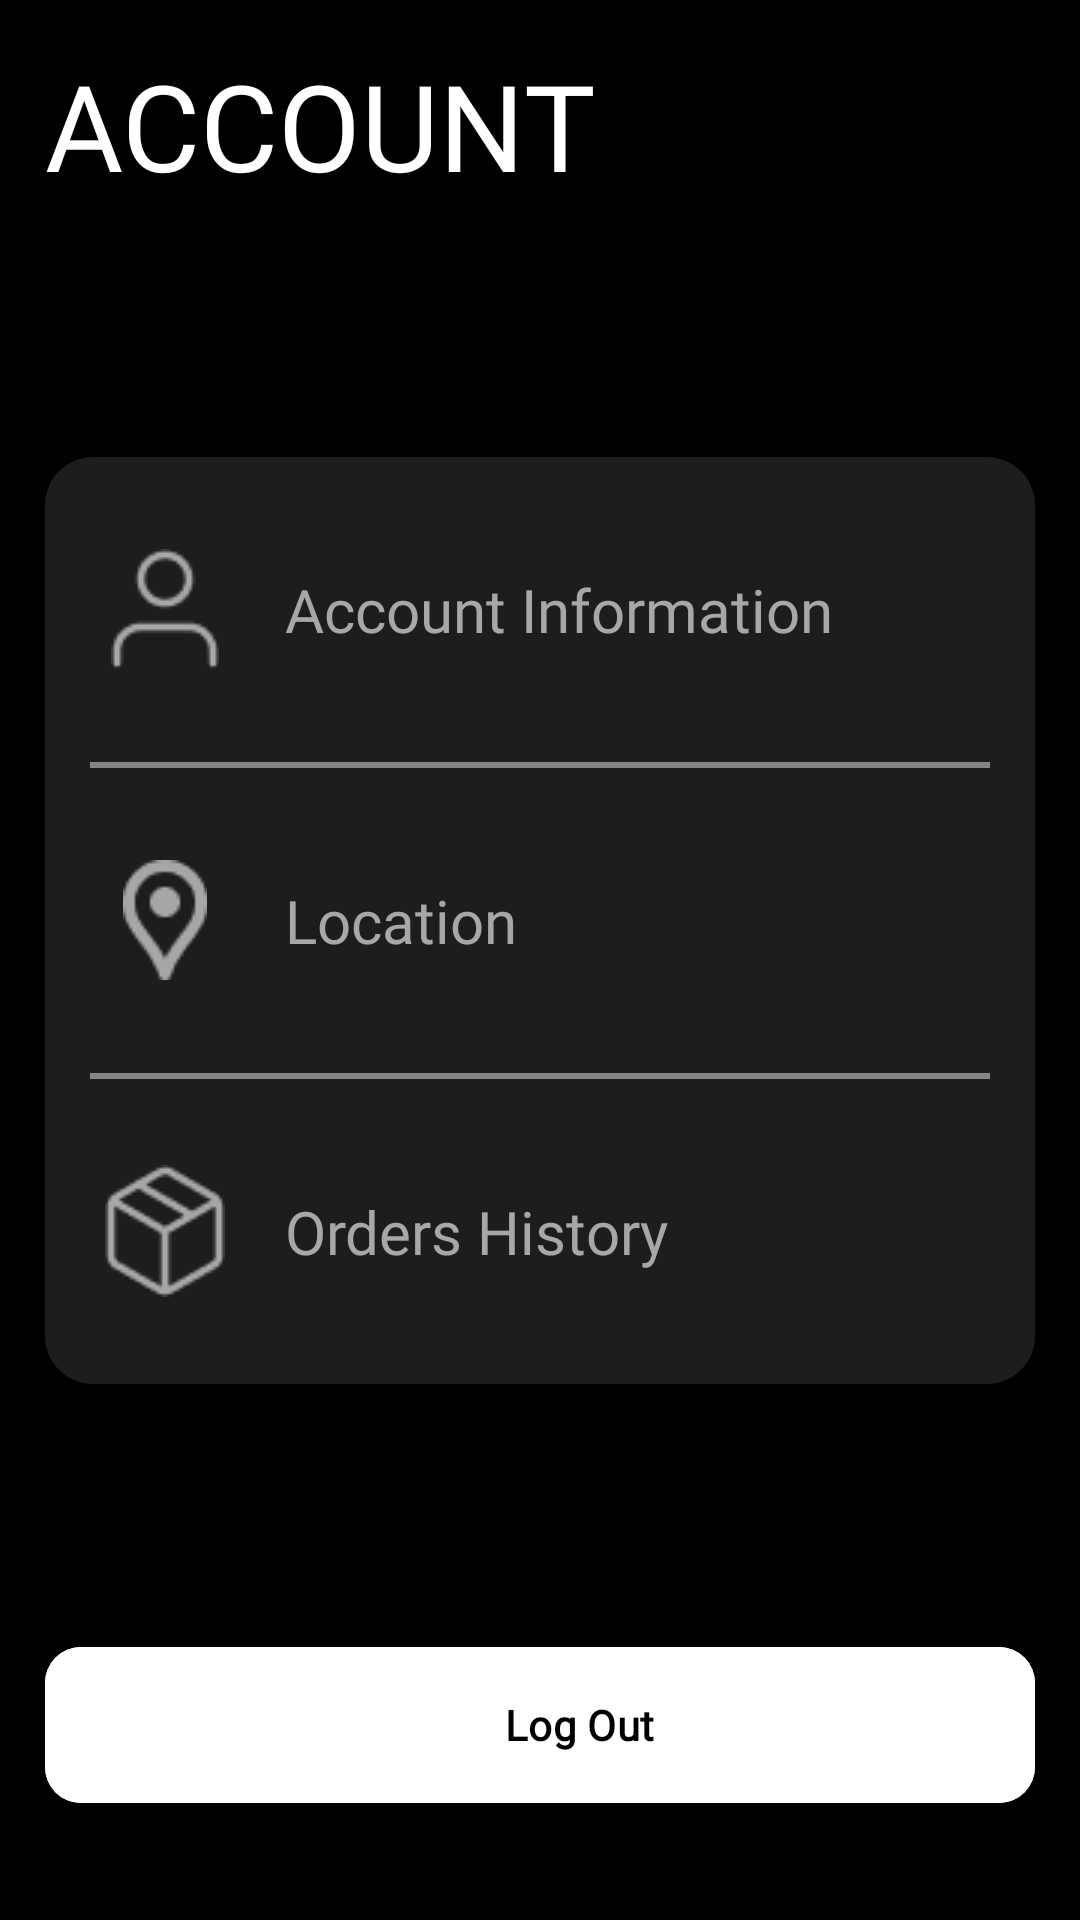

This screen was rendered from an Android layout file. Write that file and the resources it references.
<!-- AndroidManifest.xml: application theme Theme.MyFood_NgoThanhDanh -->
<!-- res/layout/fragment_me__n_t_danh.xml -->
<?xml version="1.0" encoding="utf-8"?>
<androidx.constraintlayout.widget.ConstraintLayout xmlns:android="http://schemas.android.com/apk/res/android"
    xmlns:app="http://schemas.android.com/apk/res-auto"
    xmlns:tools="http://schemas.android.com/tools"
    android:layout_width="match_parent"
    android:layout_height="match_parent"
    tools:context=".FRAGMENT_NTDanh.Me_NTDanh">

    <TextView
        android:id="@+id/textView3"
        android:layout_width="match_parent"
        android:layout_height="wrap_content"
        android:layout_marginTop="15dp"
        android:fontFamily="@font/font_light"
        android:text="ACCOUNT"
        android:textColor="@color/text_color_white"
        android:textSize="40sp"
        app:layout_constraintEnd_toEndOf="parent"
        app:layout_constraintStart_toStartOf="parent"
        app:layout_constraintTop_toTopOf="parent"
        android:layout_marginRight="15dp"
        android:layout_marginLeft="15dp"/>

    <LinearLayout
        android:id="@+id/linearLayout10"
        android:layout_width="match_parent"
        android:layout_height="309dp"
        android:layout_marginStart="15dp"
        android:layout_marginEnd="15dp"
        android:background="@drawable/rounded"
        android:backgroundTint="@color/back_ground_gray"
        android:gravity="center_vertical"
        android:orientation="vertical"
        app:layout_constraintBottom_toTopOf="@+id/btn_logOut_NTDanh"
        app:layout_constraintEnd_toEndOf="parent"
        app:layout_constraintStart_toStartOf="parent"
        app:layout_constraintTop_toBottomOf="@+id/textView3">

        <LinearLayout
            android:id="@+id/btn_Account_NTDanh"
            android:layout_width="match_parent"
            android:layout_height="60dp"
            android:layout_weight="1"
            android:gravity="center_vertical"
            android:orientation="horizontal"
            android:padding="15dp">

            <ImageView
                android:layout_width="50dp"
                android:layout_height="wrap_content"
                android:layout_marginRight="15dp"
                android:src="@drawable/icon_userinmetab" />

            <TextView
                android:layout_width="wrap_content"
                android:layout_height="wrap_content"
                android:fontFamily="@font/font_normal"
                android:text="Account Information"
                android:textColor="@color/text_color_gray"
                android:textSize="20sp" />
        </LinearLayout>

        <View
            android:layout_width="match_parent"
            android:layout_height="2dp"
            android:layout_marginLeft="15dp"
            android:layout_marginRight="15dp"
            android:background="@color/hint_color_gray" />

        <LinearLayout
            android:id="@+id/btn_Location_NTDanh"
            android:layout_width="match_parent"
            android:layout_height="60dp"
            android:layout_weight="1"
            android:gravity="center_vertical"
            android:orientation="horizontal"
            android:padding="15dp">

            <ImageView
                android:layout_width="50dp"
                android:layout_height="wrap_content"
                android:layout_marginRight="15dp"
                android:src="@drawable/icon_locationinmetab" />

            <TextView
                android:layout_width="wrap_content"
                android:layout_height="wrap_content"
                android:fontFamily="@font/font_normal"
                android:text="Location"
                android:textColor="@color/text_color_gray"
                android:textSize="20sp" />
        </LinearLayout>

        <View
            android:layout_width="match_parent"
            android:layout_height="2dp"
            android:layout_marginLeft="15dp"
            android:layout_marginRight="15dp"
            android:background="@color/hint_color_gray" />

        <LinearLayout
            android:id="@+id/btn_Package_NTDanh"
            android:layout_width="match_parent"
            android:layout_height="60dp"
            android:layout_weight="1"
            android:gravity="center_vertical"
            android:orientation="horizontal"
            android:padding="15dp">

            <ImageView
                android:layout_width="50dp"
                android:layout_height="wrap_content"
                android:layout_marginRight="15dp"
                android:src="@drawable/icon_packageinmetab" />

            <TextView
                android:layout_width="wrap_content"
                android:layout_height="wrap_content"
                android:fontFamily="@font/font_normal"
                android:text="Orders History"
                android:textColor="@color/text_color_gray"
                android:textSize="20sp" />
        </LinearLayout>

    </LinearLayout>

    <com.google.android.material.button.MaterialButton
        android:id="@+id/btn_logOut_NTDanh"
        android:layout_width="match_parent"
        android:layout_height="60dp"
        android:layout_marginStart="15dp"
        android:layout_marginEnd="15dp"
        android:layout_marginBottom="35dp"
        android:backgroundTint="@color/text_color_white"
        android:fontFamily="@font/font_normal"
        android:text="Log Out"
        android:textColor="@color/text_color_black"
        android:textStyle="bold"
        app:cornerRadius="12dp"
        app:icon="@drawable/icon_location"
        app:layout_constraintBottom_toBottomOf="parent"
        app:layout_constraintEnd_toEndOf="parent"
        app:layout_constraintStart_toStartOf="parent" />
</androidx.constraintlayout.widget.ConstraintLayout>
<!-- resources referenced by this layout -->
<resources>
  <color name="back_ground_gray">#1D1D1D</color>
  <color name="hint_color_gray">#858484</color>
  <color name="text_color_black">#000000</color>
  <color name="text_color_gray">#A7A7A7</color>
  <color name="text_color_white">#FFFFFF</color>
  <!-- drawable icon_location: png bitmap (drawable, 562 bytes) -->
  <!-- drawable icon_locationinmetab: png bitmap (drawable, 971 bytes) -->
  <!-- drawable icon_packageinmetab: png bitmap (drawable, 1135 bytes) -->
  <!-- drawable icon_userinmetab: png bitmap (drawable, 730 bytes) -->
  <!-- drawable rounded (drawable) -->
  <?xml version="1.0" encoding="utf-8"?>
  <shape xmlns:android="http://schemas.android.com/apk/res/android" android:shape="rectangle">
      <solid android:color="#FFFFFF"/> 
      <corners android:radius="16dp"/>
  </shape>
  <style name="Theme.MyFood_NgoThanhDanh" parent="Base.Theme.MyFood_NgoThanhDanh" />
  <style name="Base.Theme.MyFood_NgoThanhDanh" parent="Theme.Material3.DayNight.NoActionBar">
          
          <item name="android:windowBackground">@color/app_background</item>
      </style>
  <color name="app_background">#000000</color>
</resources>
